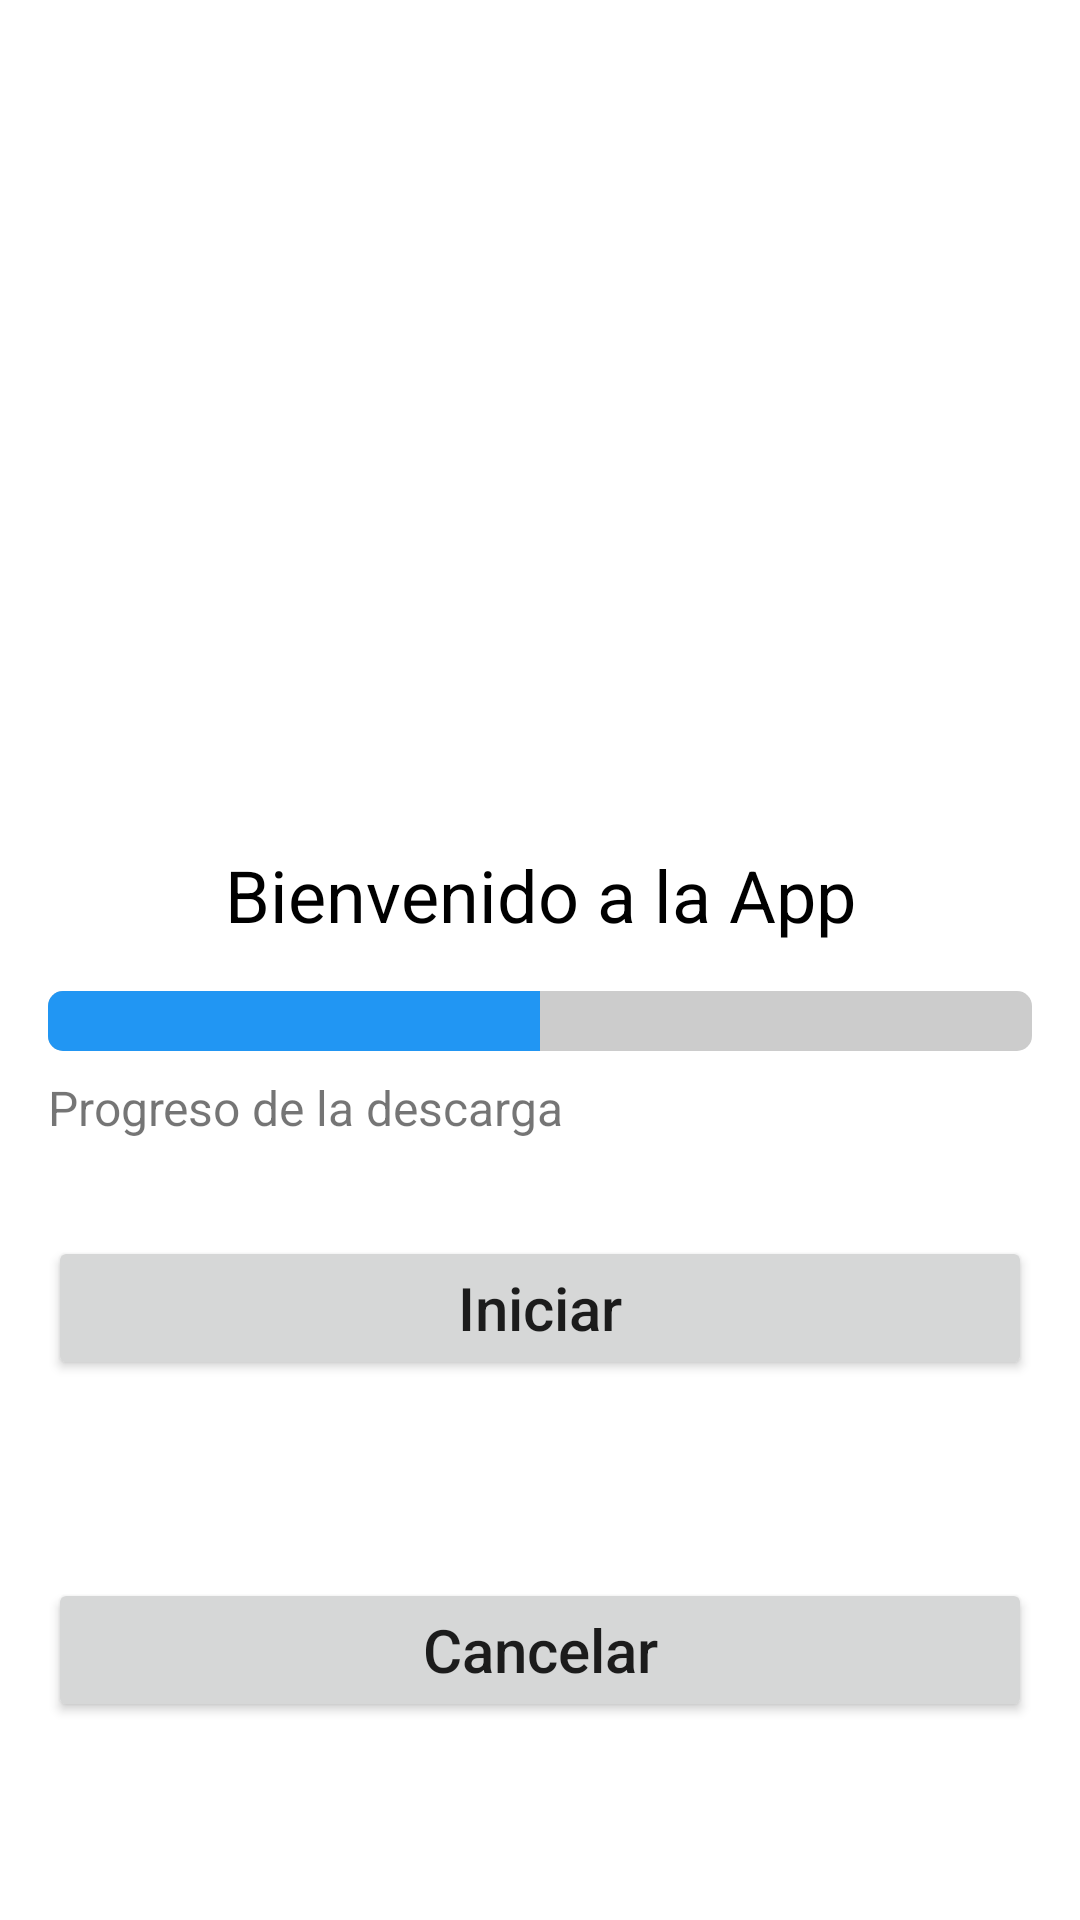

Write the Android layout XML for this screen, with the resource values it uses.
<!-- AndroidManifest.xml: application theme Theme.LAYOUTS -->
<!-- res/layout/activity_iaadaptable.xml -->
<?xml version="1.0" encoding="utf-8"?>
<androidx.constraintlayout.widget.ConstraintLayout
    xmlns:android="http://schemas.android.com/apk/res/android"
    xmlns:app="http://schemas.android.com/apk/res-auto"
    xmlns:tools="http://schemas.android.com/tools"
    android:layout_width="match_parent"
    android:layout_height="match_parent"
    android:padding="16dp"
    tools:context=".activitylinearlayout">

    
    <ImageView
        android:id="@+id/headerImage"
        android:layout_width="0dp"
        android:layout_height="250dp"
        android:src="@drawable/sample_image"
        android:scaleType="centerCrop"
        app:layout_constraintTop_toTopOf="parent"
        app:layout_constraintStart_toStartOf="parent"
        app:layout_constraintEnd_toEndOf="parent" />

    
    <TextView
        android:id="@+id/welcomeText"
        android:layout_width="0dp"
        android:layout_height="wrap_content"
        android:text="Bienvenido a la App"
        android:textSize="24sp"
        android:textColor="#000"
        android:gravity="center"
        android:layout_marginTop="16dp"
        app:layout_constraintTop_toBottomOf="@id/headerImage"
        app:layout_constraintStart_toStartOf="parent"
        app:layout_constraintEnd_toEndOf="parent" />

    
    <ProgressBar
        android:id="@+id/progressBar"
        style="@style/ProgressBarGrueso"
        android:layout_width="0dp"
        android:layout_height="wrap_content"
        android:layout_marginTop="16dp"
        android:max="100"
        android:maxHeight="46dip"
        android:progress="50"
        app:layout_constraintEnd_toEndOf="parent"
        app:layout_constraintStart_toStartOf="parent"
        app:layout_constraintTop_toBottomOf="@id/welcomeText" />

    
    <TextView
        android:id="@+id/descriptionText"
        android:layout_width="0dp"
        android:layout_height="wrap_content"
        android:text="Progreso de la descarga"
        android:textSize="16sp"
        android:layout_marginTop="8dp"
        app:layout_constraintTop_toBottomOf="@id/progressBar"
        app:layout_constraintStart_toStartOf="parent"
        app:layout_constraintEnd_toEndOf="parent" />

    
    <Button
        android:id="@+id/actionButton"
        android:layout_width="0dp"
        android:layout_height="wrap_content"
        android:autoSizeMaxTextSize="200sp"
        android:autoSizeMinTextSize="8sp"
        android:autoSizeStepGranularity="2sp"
        android:autoSizeTextType="uniform"
        android:text="Iniciar"
        android:textAllCaps="false"
        android:layout_marginTop="32dp"
        app:layout_constraintTop_toBottomOf="@id/descriptionText"
        app:layout_constraintStart_toStartOf="parent"
        app:layout_constraintEnd_toEndOf="parent" />

    
    <Button
        android:id="@+id/secondaryButton"
        android:layout_width="0dp"
        android:layout_height="wrap_content"
        android:autoSizeMaxTextSize="200sp"
        android:autoSizeMinTextSize="8sp"
        android:autoSizeStepGranularity="2sp"
        android:autoSizeTextType="uniform"
        android:text="Cancelar"
        android:textAllCaps="false"
        android:layout_marginTop="16dp"
        app:layout_constraintTop_toBottomOf="@id/actionButton"
        app:layout_constraintStart_toStartOf="parent"
        app:layout_constraintEnd_toEndOf="parent"
        app:layout_constraintBottom_toBottomOf="parent" />

</androidx.constraintlayout.widget.ConstraintLayout>
<!-- resources referenced by this layout -->
<resources>
  <style name="ProgressBarGrueso" parent="@android:style/Widget.ProgressBar.Horizontal">
          <item name="android:progressDrawable">@drawable/progressbar_grueso</item>
      </style>
  <style name="Theme.LAYOUTS" parent="Theme.MaterialComponents.DayNight.DarkActionBar">
          
          <item name="colorPrimary">@color/purple_500</item>
          <item name="colorPrimaryVariant">@color/purple_700</item>
          <item name="colorOnPrimary">@color/white</item>
          
          <item name="colorSecondary">@color/teal_200</item>
          <item name="colorSecondaryVariant">@color/teal_700</item>
          <item name="colorOnSecondary">@color/black</item>
          
          <item name="android:statusBarColor">?attr/colorPrimaryVariant</item>
          
      </style>
  <!-- drawable progressbar_grueso (drawable) -->
  <?xml version="1.0" encoding="utf-8"?>
  <layer-list xmlns:android="http://schemas.android.com/apk/res/android">
      <item android:id="@android:id/background">
          <shape>
              <corners android:radius="5dp" />
              <solid android:color="#CCCCCC" />
          </shape>
      </item>
  
      <item android:id="@android:id/progress">
          <clip>
              <shape>
                  <corners android:radius="5dp" />
                  <solid android:color="@color/blue_1" />
              </shape>
          </clip>
      </item>
  </layer-list>
  <color name="purple_500">#FF6200EE</color>
  <color name="purple_700">#FF3700B3</color>
  <color name="white">#FFFFFFFF</color>
  <color name="teal_200">#FF03DAC5</color>
  <color name="teal_700">#FF018786</color>
  <color name="black">#FF000000</color>
  <color name="blue_1">#2196F3</color>
</resources>
